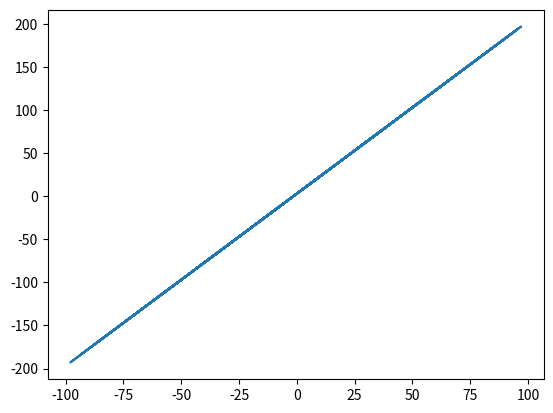

Generate this figure with matplotlib:
import random
import matplotlib.pyplot as plt
xvalues=[random.randint(-100,100) for _ in range(100)]
print(xvalues)
yvalues=[]
for i in xvalues:
    yvalues.append((2*(i)+3))
print(yvalues)
plt.plot(xvalues, yvalues)
plt.show()
